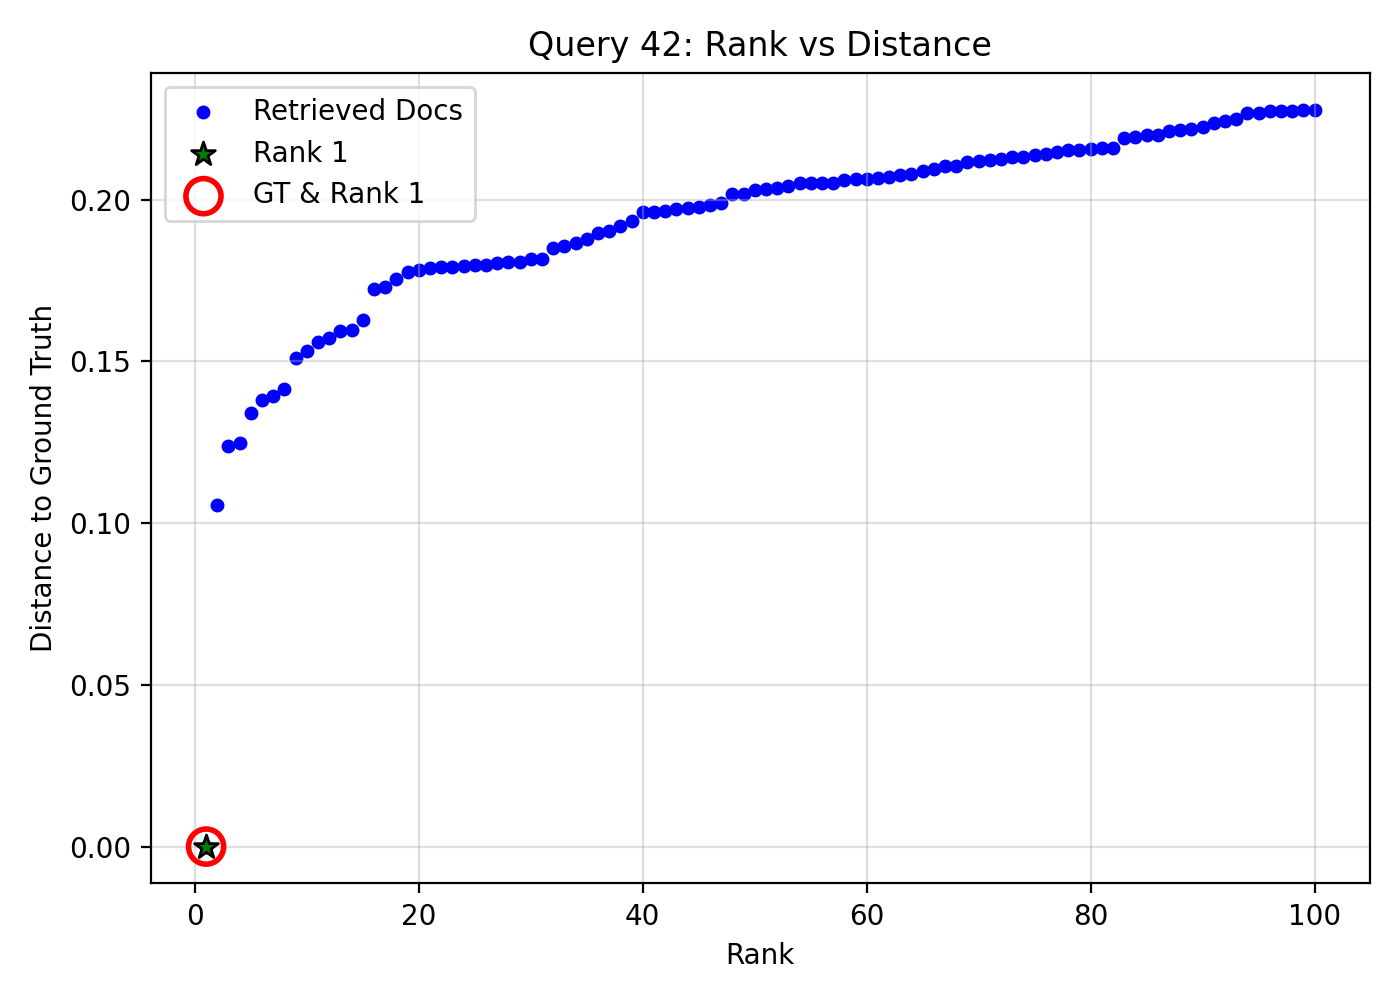

The table this chart was drawn from, first rows:
query_idx, query_gt_id, doc_id, rank, distance, is_gt, is_rank_1
42, 25489696, 112914e2-bc05-4ab2-8d0d-6efd554d504a, 1, 0.0, 1, 1
42, 25489696, 438b6649-931c-4088-9a1b-7810009b8676, 2, 0.1058, 0, 0
42, 25489696, 1f3be4df-000d-4bef-8d73-928e8671f020, 3, 0.124, 0, 0
42, 25489696, 55d62475-ff09-4103-9ac6-8c94f1ad514b, 4, 0.1248, 0, 0
42, 25489696, 9ac90eaf-cbd7-48f7-9ee9-b3b1feaf6e34, 5, 0.1341, 0, 0
42, 25489696, 828935a6-b688-476f-b738-7ee759a47b8e, 6, 0.1381, 0, 0
42, 25489696, bd187418-d868-4f2e-8f78-e85b749c95a7, 7, 0.1394, 0, 0
42, 25489696, 4eb657d8-dc6f-4116-bcd1-398e0ff94dc1, 8, 0.1416, 0, 0
42, 25489696, a6e96398-9510-4ddb-b26d-d1296ee4e606, 9, 0.151, 0, 0
42, 25489696, bba34dc2-f68c-4be3-816d-992254f4d29c, 10, 0.1533, 0, 0
42, 25489696, d7f8f6f3-5b37-4c98-8d00-e0086666aa37, 11, 0.1561, 0, 0
42, 25489696, 01db7570-e731-444f-8d92-ff311251f7b5, 12, 0.1574, 0, 0
42, 25489696, 17f5c215-f946-4936-b122-4922d5446d55, 13, 0.1593, 0, 0
42, 25489696, 5b3bfbc7-81de-4f51-8427-ec0ffed3ef24, 14, 0.1597, 0, 0
42, 25489696, 6a6182f8-f2b0-4579-bb78-4414a2c4ec96, 15, 0.1627, 0, 0
42, 25489696, 1babbd2a-d2ff-4d3c-8886-d93005789711, 16, 0.1724, 0, 0
42, 25489696, 00b2c716-fd14-4db1-8b88-65ce938d88ec, 17, 0.173, 0, 0
42, 25489696, fc578e6d-73f1-4cfb-9437-878185f454ed, 18, 0.1755, 0, 0
42, 25489696, 9c9ec634-374e-4a8d-9ccc-99ad6a569571, 19, 0.1776, 0, 0
42, 25489696, dd427f2b-d522-4ef3-8608-9a6b8ab4c2a9, 20, 0.1783, 0, 0
42, 25489696, 22ad0385-d2e9-438c-bcef-be27f26058cb, 21, 0.1788, 0, 0
42, 25489696, b4cd8fed-760d-4f79-b219-59dc8c5e9a26, 22, 0.1791, 0, 0
42, 25489696, 72952671-9145-4032-b1a4-874be1698f42, 23, 0.1793, 0, 0
42, 25489696, 40bb8d6b-020a-4de5-87f4-5eddb2fc3a01, 24, 0.1796, 0, 0
42, 25489696, 7b44c6ed-bb92-449f-98ce-1bc0140fb3f2, 25, 0.1797, 0, 0
42, 25489696, f437d2f9-4016-4324-9fd3-0af7ad5e2f08, 26, 0.1799, 0, 0
42, 25489696, 663887df-cc8e-486c-804a-21d2e9d8f2e2, 27, 0.1804, 0, 0
42, 25489696, d86b471c-4957-4cc2-9cfc-da025d1e2636, 28, 0.1807, 0, 0
42, 25489696, b75d420d-7a43-4248-bc97-c43a51bcdf98, 29, 0.1809, 0, 0
42, 25489696, 71f47782-e7b9-44dc-80f7-be4506a87855, 30, 0.1815, 0, 0
42, 25489696, 399f7d3b-b4ce-49ed-9bf0-8ccff44ca287, 31, 0.1815, 0, 0
42, 25489696, de2d2b5b-1e74-4744-b2f1-8309766b7c62, 32, 0.1852, 0, 0
42, 25489696, 2e11c9f4-41d1-4ee2-91ec-17c2f61a8069, 33, 0.1858, 0, 0
42, 25489696, b93e7cfa-9262-4fdb-abf0-57c528eebd53, 34, 0.1866, 0, 0
42, 25489696, 6cea0fc5-ee35-47b4-ac47-d4853e69b5bd, 35, 0.1877, 0, 0
42, 25489696, cb2ab615-2414-4bdf-ae64-3b50b1f76c94, 36, 0.1897, 0, 0
42, 25489696, 6de79d82-539f-48ae-8f0c-3e7cab384909, 37, 0.1903, 0, 0
42, 25489696, 146308be-ce24-4bea-95c0-6f5b5daead51, 38, 0.1918, 0, 0
42, 25489696, ca8cb795-0d54-4134-8725-edc1e9c43a56, 39, 0.1933, 0, 0
42, 25489696, 27bb5b9b-d9ce-4b2d-958c-33167202fb78, 40, 0.196, 0, 0
42, 25489696, e874b77f-4958-43bf-b1de-4e63e3a1cde1, 41, 0.1963, 0, 0
42, 25489696, d0a8cf9d-126b-4579-b196-4e7a9f28aad1, 42, 0.1964, 0, 0
42, 25489696, 8bb3f6f3-e425-4a5b-a2ed-1c4a72c56c2d, 43, 0.197, 0, 0
42, 25489696, 0da5b438-027e-4f29-a5f5-617eed4db4a6, 44, 0.1974, 0, 0
42, 25489696, 84b1b400-ea21-4816-be6a-09597bc65177, 45, 0.1977, 0, 0
42, 25489696, 8267bfe7-35ee-4aaa-81a9-21d0ca815593, 46, 0.1982, 0, 0
42, 25489696, 8b6e9790-6bee-42ce-a463-ac7d28991407, 47, 0.1991, 0, 0
42, 25489696, d6cae1f8-c72c-499c-be9d-3009d8304c90, 48, 0.2018, 0, 0
42, 25489696, b2a6ef52-cd41-4d1c-867a-3756842fa16a, 49, 0.2018, 0, 0
42, 25489696, 6a59506c-cb06-4c3d-8d9d-cfb1212fe265, 50, 0.2031, 0, 0
42, 25489696, 10bb3869-d3d6-461b-b348-22aa50c9db2f, 51, 0.2035, 0, 0
42, 25489696, 7c6dcab2-de08-407e-a8ea-a1e969315c9a, 52, 0.2037, 0, 0
42, 25489696, cdd09776-22f1-4a96-b76f-79091c31cbda, 53, 0.2043, 0, 0
42, 25489696, 1f102323-a9a8-43e7-9637-f3e5c7f5b5de, 54, 0.205, 0, 0
42, 25489696, dced9ef7-cccb-458e-b735-591d640edf27, 55, 0.2051, 0, 0
42, 25489696, 542f3f09-210f-4479-bf2a-c8a85a036443, 56, 0.2051, 0, 0
42, 25489696, 98e1ce7a-b7f1-4da9-853f-ac32e38640bc, 57, 0.2052, 0, 0
42, 25489696, 902c8241-8872-40c0-ac6e-b0083ebe3737, 58, 0.2062, 0, 0
42, 25489696, 7acbb9ca-221c-4cda-9e18-f2e3dce7d4d7, 59, 0.2062, 0, 0
42, 25489696, c1aa8056-a290-46f7-b5ec-8c9a01af42d1, 60, 0.2064, 0, 0
... 40 more rows
